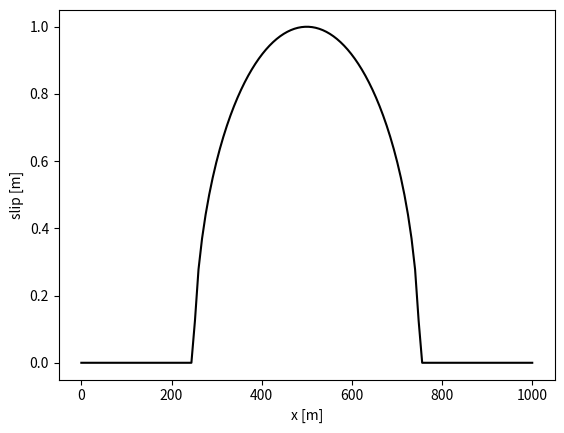
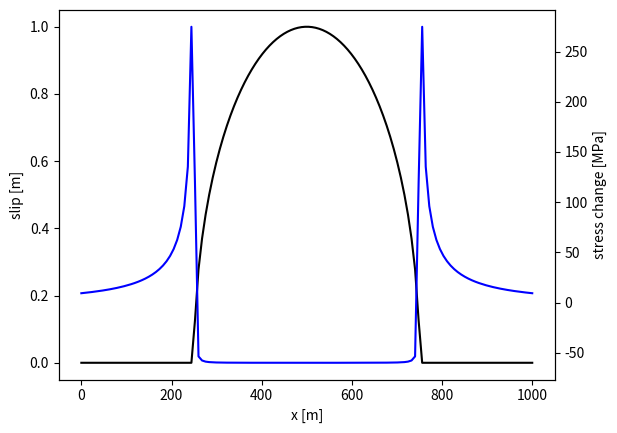
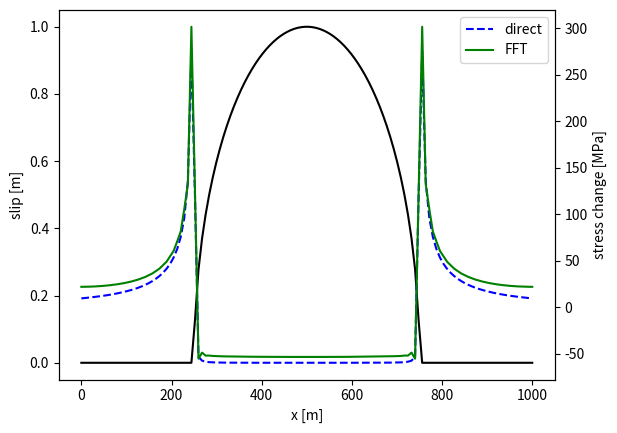
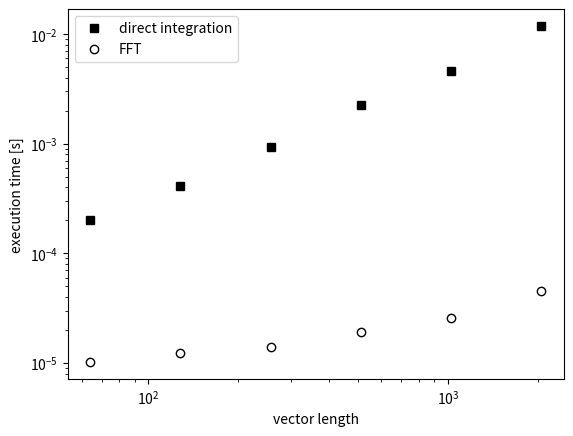

Write Python code to recreate these figures, in order. (Note: this script raises an exception after producing the figures.)
%matplotlib inline
import numpy as np
from matplotlib import pyplot as plt
x = np.linspace(0,1.e3,128)      # spatial coordinate (1 km)
c,a,umax = 500,250,1             # center and aperture of crack, maximum slip
delta = np.array([np.sqrt(a**2 - (xi-c)**2)/a*umax if abs(xi-c)<a else 0 for xi in x ])   # elliptical slip profile
f,ax = plt.subplots(1,1)
ax.plot(x,delta,'k-')
ax.set_xlabel('x [m]')
ax.set_ylabel('slip [m]')
plt.show()

xm = 0.5*(x[:-1]+x[1:])              # cell mid-points
ddelta = np.diff(delta)/np.diff(x)   # slip gradient at midpoints
dts = 0.*x                           # empty vector to compute quasistatic stress change at midpoints
dx = x[1]-x[0]
mu = 30.e9                           # typical shear modulus of rock, 30 GPa
for i,xi in enumerate(x):           # loop over each value xm and compute dts
    dts[i] = -mu/2./np.pi*np.sum(ddelta/(xi-xm))*dx     # Rectangular rule

f,ax = plt.subplots(1,1)
ax.plot(x,delta,'k-')
ax.set_xlabel('x [m]')
ax.set_ylabel('slip [m]')
ax1=ax.twinx()
ax1.plot(x,dts/1.e6,'b-')
ax1.set_ylabel('stress change [MPa]')
plt.show()

k = np.fft.fftfreq(len(x), x[1]-x[0])      # get the wave numbers - do this once
deltahat = np.fft.fft(delta)               # FFT of slip vector - do this each time step
dts_FFT = -mu/2.*np.fft.ifft(abs(k)*deltahat)*2*np.pi   # inverse transform of product

f,ax = plt.subplots(1,1)
ax.plot(x,delta,'k-')
ax.set_xlabel('x [m]')
ax.set_ylabel('slip [m]')
ax1=ax.twinx()
ax1.plot(x,dts/1.e6,'b--',label='direct')
ax1.plot(x,dts_FFT/1.e6,'g-', label = 'FFT')
ax1.set_ylabel('stress change [MPa]')
ax1.legend()
plt.show()

from time import time

def dts_direct(x,u,reps):
    ''' return time to evaluate direct integral REPS times
    '''
    # start the timer
    tstart = time()
    
    # outside loop, calculations done once at beginning of simulation
    xm = 0.5*(x[:-1]+x[1:])     
    mu = 30.e9               
    dx = (x[1]-x[0])*-mu/2./np.pi                     
    dts = 0.*x                           
    for i in range(reps):
        # inside loop, calculations that change each time
        ddelta = np.diff(delta)/np.diff(x)   
        for i,xi in enumerate(x):           
            dts[i] = np.sum(ddelta/(xi-xm))*dx     
            
    # end the timer
    tend = time()
    
    return (tend-tstart)/reps
    
def dts_FFT(x,u,reps):
    ''' return time to evaluate FFT integral REPS times
    '''
    # start the timer
    tstart = time()
    
    # outside loop, calculations done once at beginning of simulation
    mu = 30.e9                           # typical shear modulus of rock, 30 GPa
    absk = -mu/2.*abs(np.fft.fftfreq(len(x), x[1]-x[0]))*2*np.pi      # get the wave numbers
    for i in range(reps):
        # inside loop, calculations that change each time        
        deltahat = np.fft.fft(delta)               # FFT of slip vector
        dts_FFT = np.fft.ifft(absk*deltahat)
        
    # end the timer
    tend = time()
    
    return (tend-tstart)/reps
    

# loop over different size vectors and record execution times
n = 2**np.array(range(6,12))
time_direct = []
time_FFT = []
for ni in n:
    x = np.linspace(0,1.,ni)      # spatial coordinate (1 km)
    delta = np.random.rand(ni)    # slip function (not important what)
    time_FFT.append(dts_FFT(x,delta,1000))     # have to do heaps of REPS to register on system timing
    time_direct.append(dts_direct(x,delta,100))  # not for the direct integration though, so slow...

# plot scalings
f,ax = plt.subplots(1,1)
ax.plot(n, time_direct, 'ks',label='direct integration')
ax.plot(n, time_FFT, 'ko', mfc = 'w',label='FFT')
ax.legend()
ax.set_xlabel('vector length')
ax.set_ylabel('execution time [s]')
ax.set_xscale('log')
ax.set_yscale('log')
plt.show()    

# CELL 1: CREATE INITIAL STRESS STATE

from qk2 import*

# create 1D mesh (power of 2 spacing for the FFT methods)
    # 5 km long fault
L = 5.e3
    # power of 2 grid points
x = np.linspace(0,L,2**10+1)
x = 0.5*(x[1:]+x[:-1])

# assign initial stress state
    # normal stress
sn = 30.e6
    # static and dynamic friction coefficients
fs,fd = 0.8, 0.6
    # constant, just below the static strength but above dynamic
s = (fs-0.01)*sn+0.*x             # the '+0.*x' is just a hacky way of getting the vector the right length...

# zero pad the stress vector on both ends to avoid FFT reflection problems
s[np.where(abs(x-L/2.)>L/8.)]=0

# create a fault object with this initial stress state
flt = Fault(x, s, fs=fs, fd=fd, normal=sn, dc=1e-2, dtn=30000, tmax=10.)

# plot the initial stress state
flt.show_stress(xlim = [L/4,3*L/4])

# CELL 2: SIMULATE AN EARTHQUAKE (CRACK PROPAGATION) AND VIEW THE OUTPUT

# trigger an earthquake halfway along the fault
flt.trigger(x=L/2.)

# have a look at the earthquake
flt.show_eq(xlim = [L/4,3*L/4])

# CELL 3: EXPERIMENT
# create 1D mesh (power of 2 spacing for the FFT methods)
    # 5 km long fault
from qk2 import*
L = 5.e3
    # power of 2 grid points
x = np.linspace(0,L,2**10+1)
x = 0.5*(x[1:]+x[:-1])

# assign initial stress state
    # normal stress
sn = 30.e6
    # static and dynamic friction coefficients
fs,fd = 0.8, 0.6
    # constant, just below the static strength but above dynamic
s = (fs-0.01)*sn+0.*x             # the '+0.*x' is just a hacky way of getting the vector the right length...

# zero pad the stress vector on both ends to avoid FFT reflection problems
s[np.where(abs(x-L/2.)>L/8.)]=0

# create a fault object with this initial stress state
flt = Fault(x, s, fs=fs, fd=fd, normal=sn, dc=1e-2, dtn=30000, tmax=10.)

# plot the initial stress state
    # OPTIONAL
#flt.show_stress(xlim = [L/4,3*L/4])

# trigger an earthquake halfway along the fault
flt.trigger(x=2.5e3)

# have a look at the earthquake
flt.show_eq(xlim = [L/4,3*L/4])